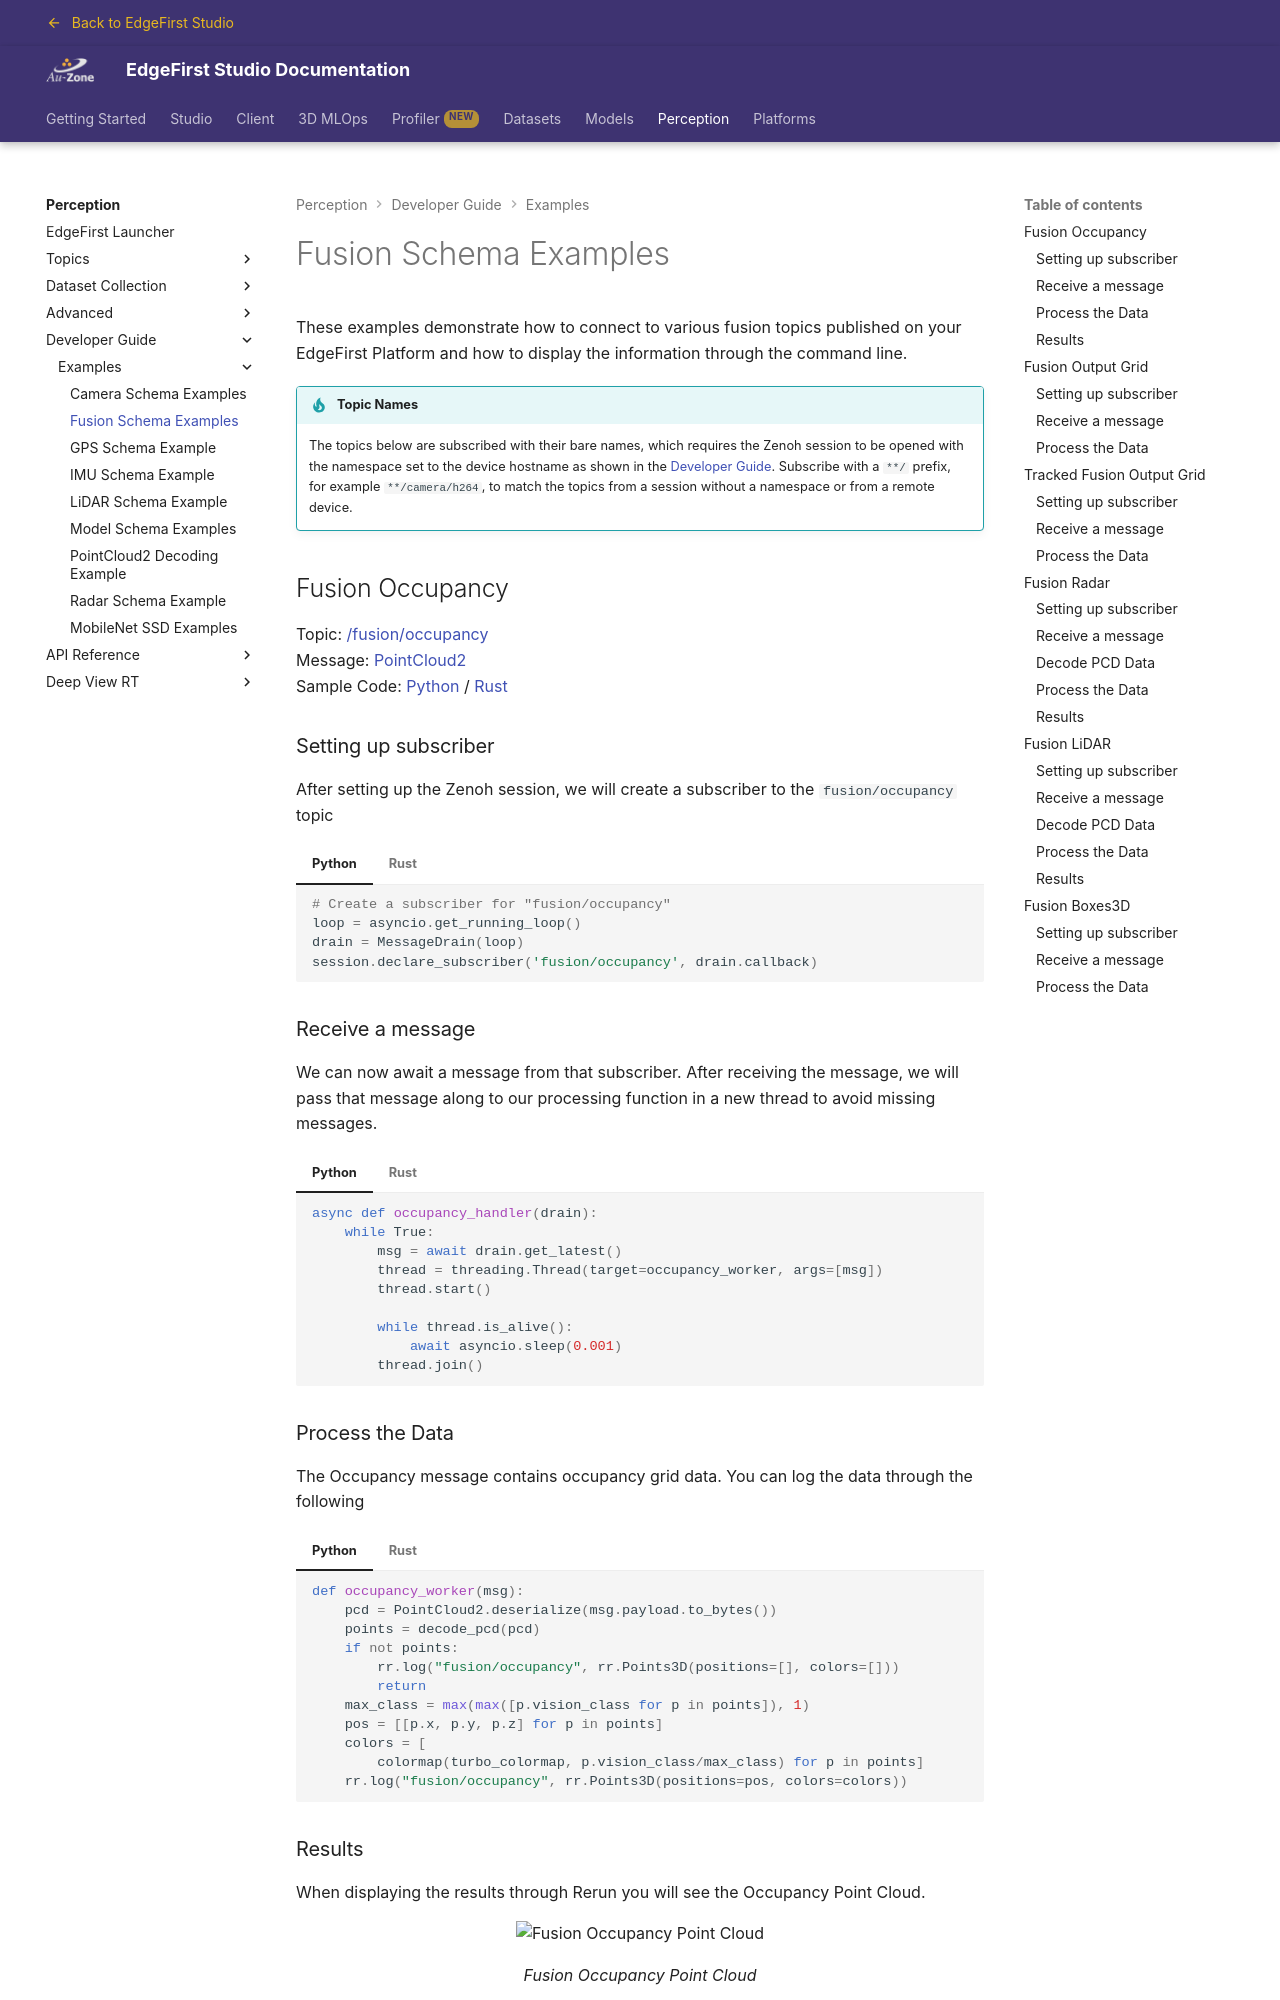

repository: EdgeFirstAI/documentation · page: saas/perception/dev/examples/fusion/index.html · generator: mkdocs

# Fusion Schema Examples

These examples demonstrate how to connect to various fusion topics published on your EdgeFirst Platform and how to display the information through the command line.

!!! tip "Topic Names"

    The topics below are subscribed with their bare names, which requires the Zenoh session to be opened with the namespace set to the device hostname as shown in the [Developer Guide](../index.md#subscriber).  Subscribe with a `**/` prefix, for example `**/camera/h264`, to match the topics from a session without a namespace or from a remote device.

## Fusion Occupancy

Topic: [/fusion/occupancy](../../topics/fusion.md#fusionoccupancy)  
Message: [PointCloud2](../../api/sensor_msgs.md#pointcloud2)  
Sample Code: [Python](https://github.com/EdgeFirstAI/samples/blob/main/python/fusion/occupancy.py) / [Rust](https://github.com/EdgeFirstAI/samples/blob/main/rust/fusion/occupancy.rs)

### Setting up subscriber

After setting up the Zenoh session, we will create a subscriber to the `fusion/occupancy` topic

=== "Python"

    ``` python
    # Create a subscriber for "fusion/occupancy"
    loop = asyncio.get_running_loop()
    drain = MessageDrain(loop)
    session.declare_subscriber('fusion/occupancy', drain.callback)
    ```

=== "Rust"

    ``` rust
    // Create a subscriber for "fusion/occupancy"
    let subscriber = session
        .declare_subscriber("fusion/occupancy")
        .await
        .unwrap();
    ```

### Receive a message

We can now await a message from that subscriber. After receiving the message, we will pass that message along to our processing function in a new thread to avoid missing messages.

=== "Python"

    ``` python
    async def occupancy_handler(drain):
        while True:
            msg = await drain.get_latest()
            thread = threading.Thread(target=occupancy_worker, args=[msg])
            thread.start()
            
            while thread.is_alive():
                await asyncio.sleep(0.001)
            thread.join()
    ```

=== "Rust"

    ``` rust
    use edgefirst_schemas::sensor_msgs::PointCloud2;

    // Receive a message
    let msg = subscriber.recv().unwrap();

    let pcd: PointCloud2 = cdr::deserialize(&msg.payload().to_bytes())?;
    ```

### Process the Data

The Occupancy message contains occupancy grid data. You can log the data through the following

=== "Python"

    ``` python
    def occupancy_worker(msg):
        pcd = PointCloud2.deserialize(msg.payload.to_bytes())
        points = decode_pcd(pcd)
        if not points:
            rr.log("fusion/occupancy", rr.Points3D(positions=[], colors=[])) 
            return
        max_class = max(max([p.vision_class for p in points]), 1)
        pos = [[p.x, p.y, p.z] for p in points]
        colors = [
            colormap(turbo_colormap, p.vision_class/max_class) for p in points]
        rr.log("fusion/occupancy", rr.Points3D(positions=pos, colors=colors))
    ```

=== "Rust"

    ``` rust
    let points = decode_pcd(&pcd);
    let max_class = points
        .iter()
        .map(|x| x.fields["vision_class"] as isize)
        .max()
        .unwrap_or(1)
        .max(1);

    let rr_points = Points3D::new(
        points
            .iter()
            .map(|p| Position3D::new(p.x as f32, p.y as f32, p.z as f32)),
    )
    .with_colors(points.iter().map(|p| {
        let (r, g, b) = colorous::TURBO
            .eval_continuous(p.fields["vision_class"] / max_class as f64)
            .as_tuple();
        Color::from_rgb(r, g, b)
    }));
    let _ = rec.log("fusion/occupancy", &rr_points);
    ```

### Results

When displaying the results through Rerun you will see the Occupancy Point Cloud.

{{ figure("assets/fusion_occupancy.png", "Fusion Occupancy Point Cloud") }}

## Fusion Output Grid

Topic: [/fusion/model_output](../../topics/fusion.md#fusionmodel_output)  
Message: [Mask](../../api/edgefirst_msgs.md#mask)  
Sample Code: [Python](https://github.com/EdgeFirstAI/samples/blob/main/python/fusion/model_output.py) / [Rust](https://github.com/EdgeFirstAI/samples/blob/main/rust/fusion/model_output.rs)
